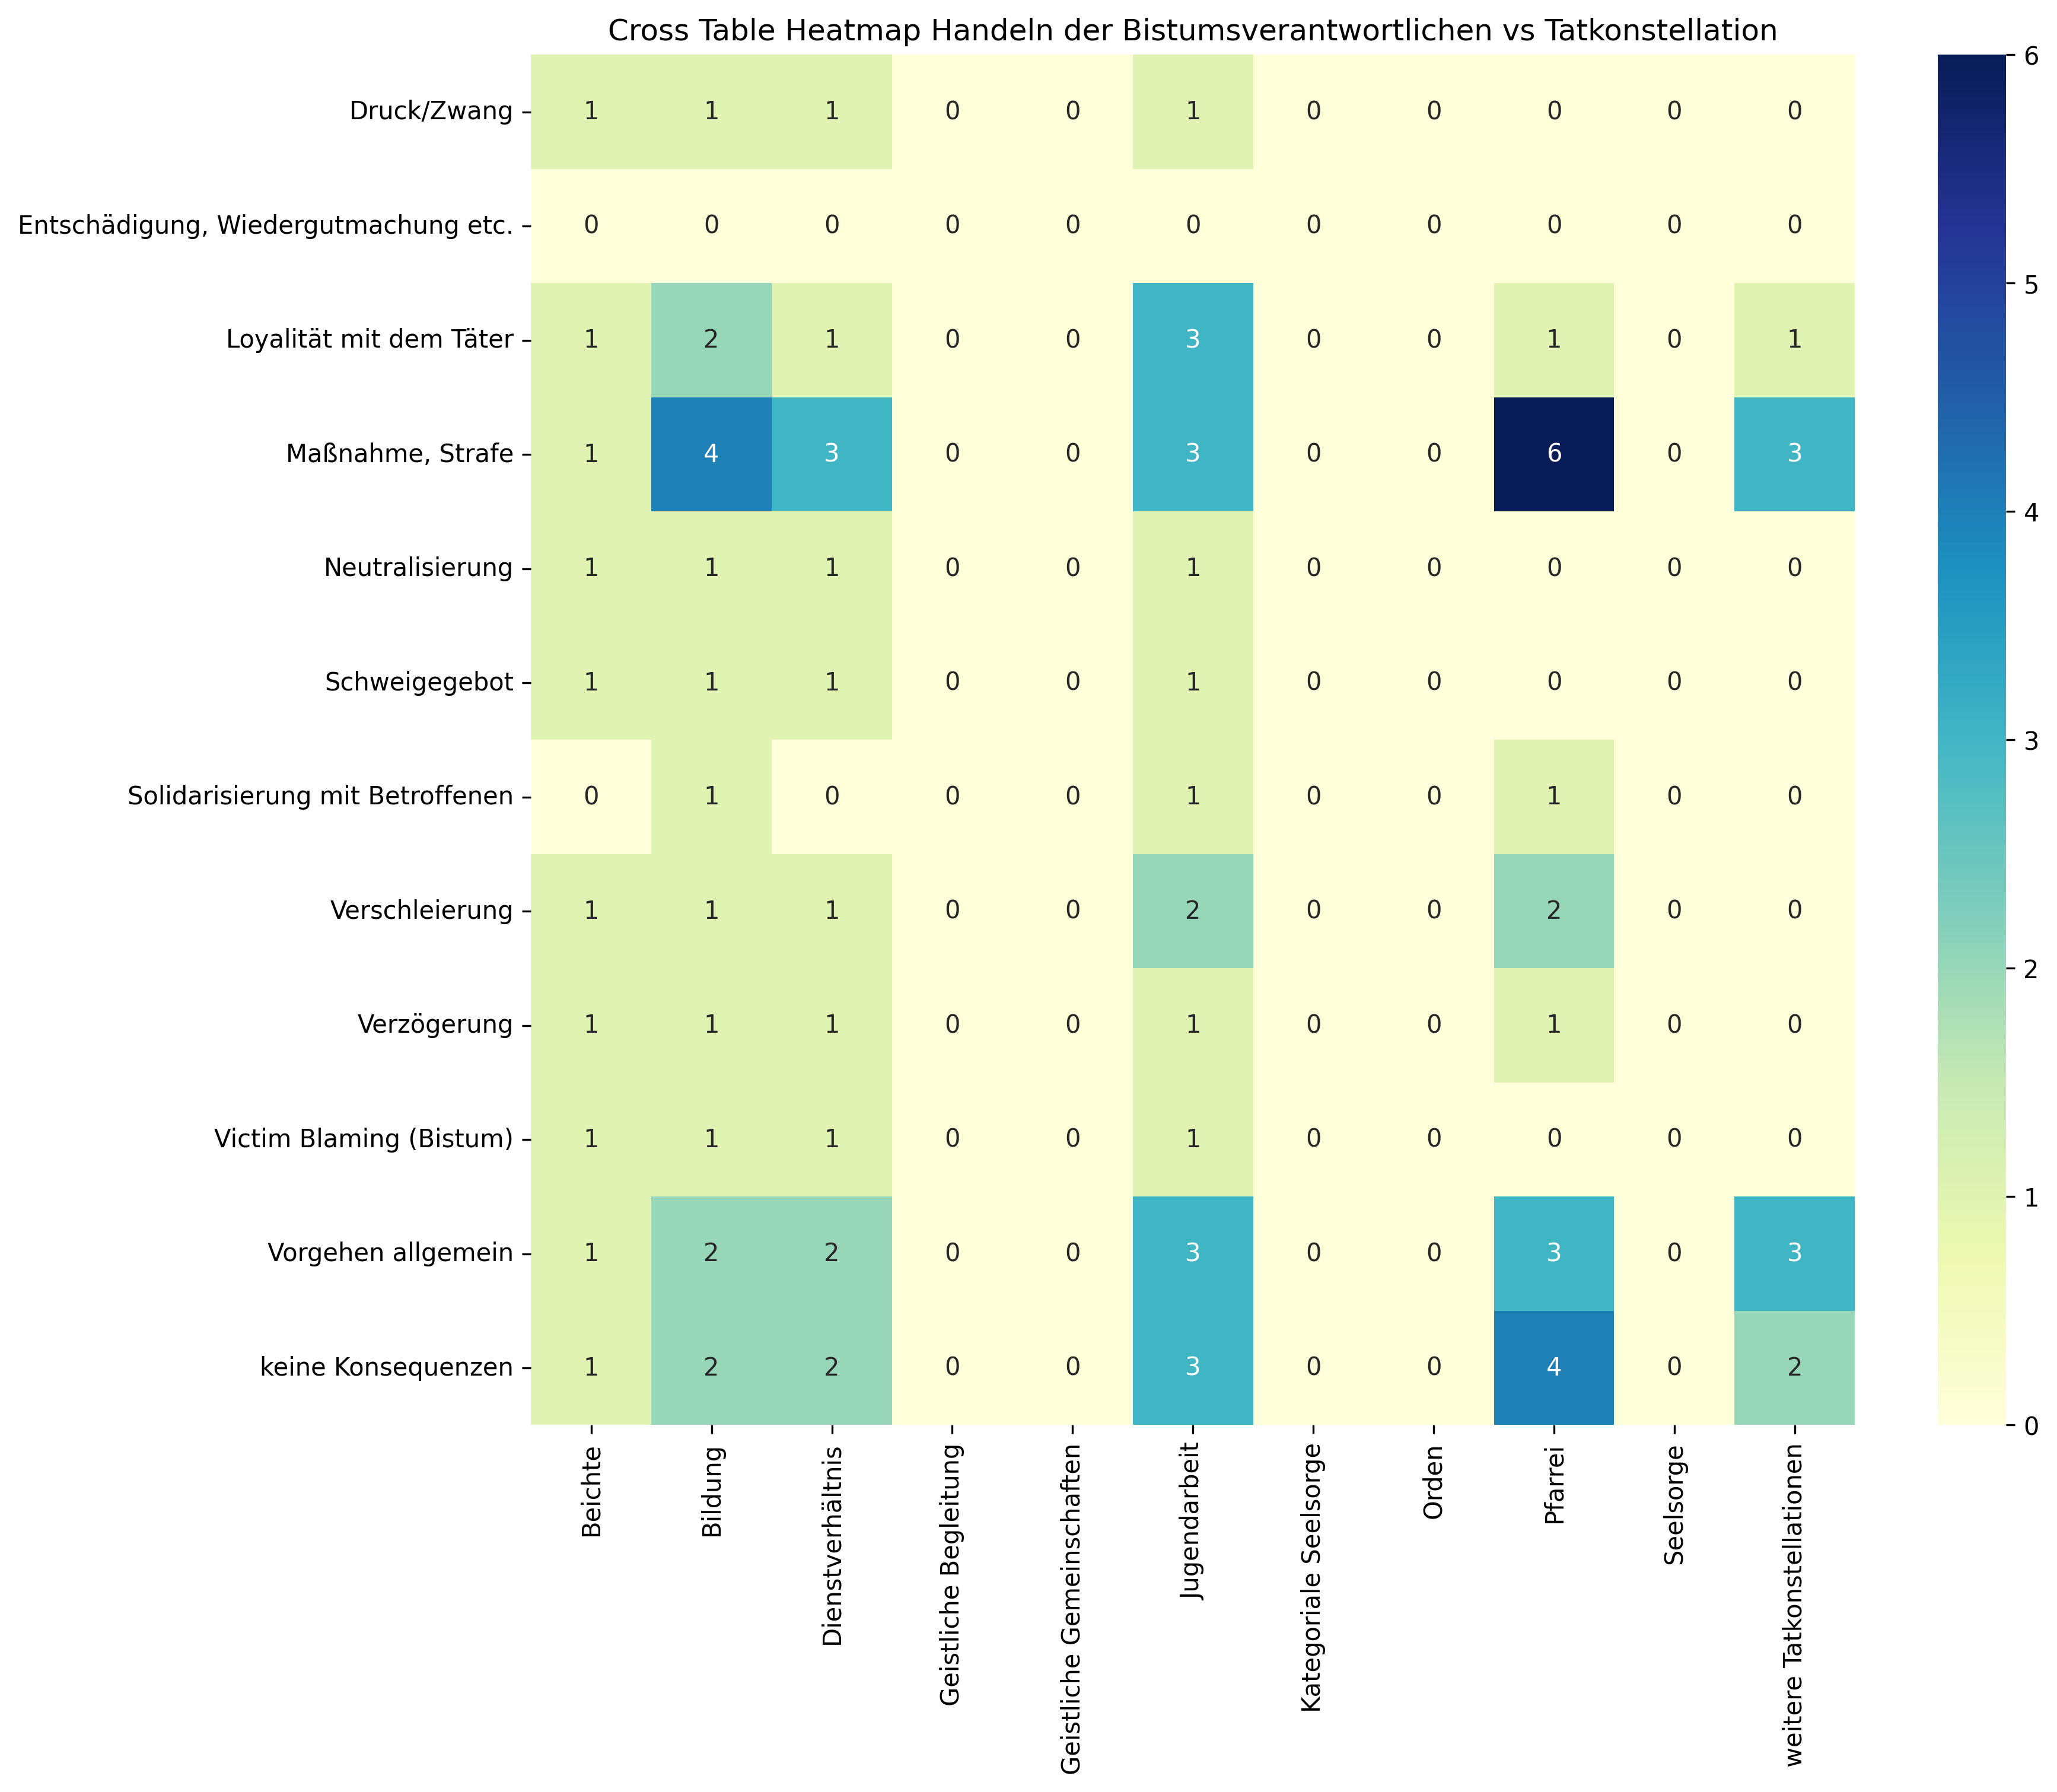

The data file committed next to this chart (first rows):
, Beichte, Bildung, Dienstverhältnis, Geistliche Begleitung, Geistliche Gemeinschaften, Jugendarbeit, Kategoriale Seelsorge, Orden, Pfarrei, Seelsorge, weitere Tatkonstellationen, Sum
Druck/Zwang, 1, 1, 1, 0, 0, 1, 0, 0, 0, 0, 0, 4
Entschädigung, Wiedergutmachung etc., 0, 0, 0, 0, 0, 0, 0, 0, 0, 0, 0, 0
Loyalität mit dem Täter, 1, 2, 1, 0, 0, 3, 0, 0, 1, 0, 1, 9
Maßnahme, Strafe, 1, 4, 3, 0, 0, 3, 0, 0, 6, 0, 3, 20
Neutralisierung, 1, 1, 1, 0, 0, 1, 0, 0, 0, 0, 0, 4
Schweigegebot, 1, 1, 1, 0, 0, 1, 0, 0, 0, 0, 0, 4
Solidarisierung mit Betroffenen, 0, 1, 0, 0, 0, 1, 0, 0, 1, 0, 0, 3
Verschleierung, 1, 1, 1, 0, 0, 2, 0, 0, 2, 0, 0, 7
Verzögerung, 1, 1, 1, 0, 0, 1, 0, 0, 1, 0, 0, 5
Victim Blaming (Bistum), 1, 1, 1, 0, 0, 1, 0, 0, 0, 0, 0, 4
Vorgehen allgemein, 1, 2, 2, 0, 0, 3, 0, 0, 3, 0, 3, 14
keine Konsequenzen, 1, 2, 2, 0, 0, 3, 0, 0, 4, 0, 2, 14
Sum, 10, 17, 14, 0, 0, 20, 0, 0, 18, 0, 9, 88
